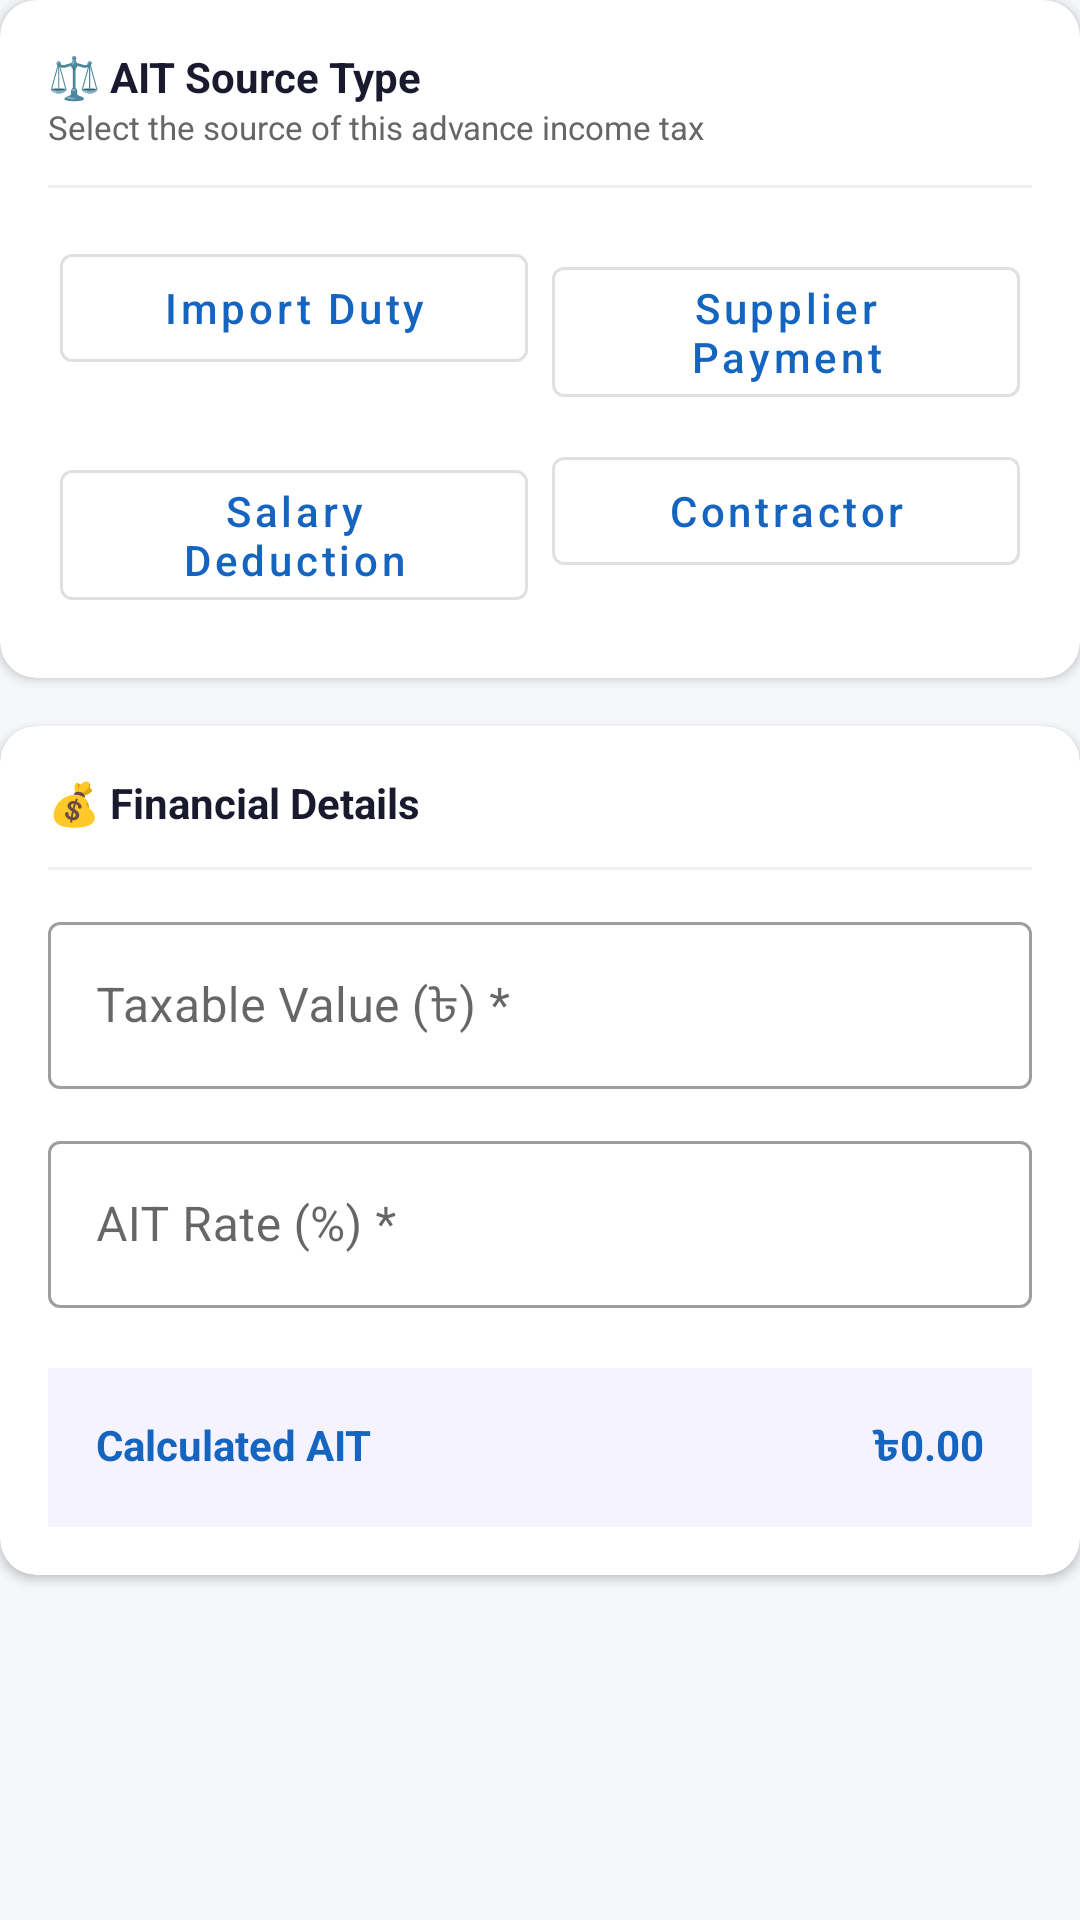

Reconstruct the res/layout file that produces this screen, plus the resources it refers to.
<!-- AndroidManifest.xml: application theme Theme.Nirapod -->
<!-- res/layout/fragment_ait_step2_details.xml -->
<?xml version="1.0" encoding="utf-8"?>
<LinearLayout xmlns:android="http://schemas.android.com/apk/res/android"
    xmlns:app="http://schemas.android.com/apk/res-auto"
    xmlns:tools="http://schemas.android.com/tools"
    android:layout_width="match_parent"
    android:layout_height="wrap_content"
    android:orientation="vertical">

    <androidx.cardview.widget.CardView
        android:layout_width="match_parent"
        android:layout_height="wrap_content"
        android:layout_marginBottom="16dp"
        app:cardCornerRadius="12dp"
        app:cardElevation="2dp">

        <LinearLayout
            android:layout_width="match_parent"
            android:layout_height="wrap_content"
            android:orientation="vertical"
            android:padding="16dp">

            <TextView
                android:layout_width="wrap_content"
                android:layout_height="wrap_content"
                android:text="⚖️ AIT Source Type"
                android:textColor="@color/text_primary"
                android:textSize="14sp"
                android:textStyle="bold" />

            <TextView
                android:layout_width="wrap_content"
                android:layout_height="wrap_content"
                android:text="Select the source of this advance income tax"
                android:textColor="@color/text_secondary"
                android:textSize="11sp" />

            <View
                android:layout_width="match_parent"
                android:layout_height="1dp"
                android:layout_marginVertical="12dp"
                android:background="#F0F0F0" />

            <GridLayout
                android:id="@+id/gridSourceTypes"
                android:layout_width="match_parent"
                android:layout_height="wrap_content"
                android:columnCount="2"
                android:useDefaultMargins="true">

                <com.google.android.material.button.MaterialButton
                    android:id="@+id/btnSourceImport"
                    style="@style/Widget.MaterialComponents.Button.OutlinedButton"
                    android:layout_width="0dp"
                    android:layout_height="wrap_content"
                    android:layout_columnWeight="1"
                    android:text="Import Duty"
                    android:textAllCaps="false" />

                <com.google.android.material.button.MaterialButton
                    android:id="@+id/btnSourceSupplier"
                    style="@style/Widget.MaterialComponents.Button.OutlinedButton"
                    android:layout_width="0dp"
                    android:layout_height="wrap_content"
                    android:layout_columnWeight="1"
                    android:text="Supplier Payment"
                    android:textAllCaps="false" />

                <com.google.android.material.button.MaterialButton
                    android:id="@+id/btnSourceSalary"
                    style="@style/Widget.MaterialComponents.Button.OutlinedButton"
                    android:layout_width="0dp"
                    android:layout_height="wrap_content"
                    android:layout_columnWeight="1"
                    android:text="Salary Deduction"
                    android:textAllCaps="false" />

                <com.google.android.material.button.MaterialButton
                    android:id="@+id/btnSourceContractor"
                    style="@style/Widget.MaterialComponents.Button.OutlinedButton"
                    android:layout_width="0dp"
                    android:layout_height="wrap_content"
                    android:layout_columnWeight="1"
                    android:text="Contractor"
                    android:textAllCaps="false" />

            </GridLayout>

        </LinearLayout>
    </androidx.cardview.widget.CardView>

    <androidx.cardview.widget.CardView
        android:id="@+id/cardImportDetails"
        android:layout_width="match_parent"
        android:layout_height="wrap_content"
        android:layout_marginBottom="16dp"
        android:visibility="gone"
        app:cardCornerRadius="12dp"
        app:cardElevation="2dp"
        tools:visibility="visible">

        <LinearLayout
            android:layout_width="match_parent"
            android:layout_height="wrap_content"
            android:orientation="vertical"
            android:padding="16dp">

            <TextView
                android:layout_width="wrap_content"
                android:layout_height="wrap_content"
                android:text="📦 Import Details"
                android:textColor="@color/text_primary"
                android:textSize="14sp"
                android:textStyle="bold" />

            <View
                android:layout_width="match_parent"
                android:layout_height="1dp"
                android:layout_marginVertical="12dp"
                android:background="#F0F0F0" />

            <com.google.android.material.textfield.TextInputLayout
                style="@style/Widget.MaterialComponents.TextInputLayout.OutlinedBox"
                android:layout_width="match_parent"
                android:layout_height="wrap_content"
                android:layout_marginBottom="12dp"
                android:hint="Import Duty Record ID *">

                <com.google.android.material.textfield.TextInputEditText
                    android:id="@+id/etImportId"
                    android:layout_width="match_parent"
                    android:layout_height="wrap_content"
                    android:inputType="number" />
            </com.google.android.material.textfield.TextInputLayout>

            <com.google.android.material.textfield.TextInputLayout
                style="@style/Widget.MaterialComponents.TextInputLayout.OutlinedBox"
                android:layout_width="match_parent"
                android:layout_height="wrap_content"
                android:hint="HS Code">

                <com.google.android.material.textfield.TextInputEditText
                    android:id="@+id/etHsCode"
                    android:layout_width="match_parent"
                    android:layout_height="wrap_content"
                    android:inputType="text" />
            </com.google.android.material.textfield.TextInputLayout>
        </LinearLayout>
    </androidx.cardview.widget.CardView>

    <androidx.cardview.widget.CardView
        android:layout_width="match_parent"
        android:layout_height="wrap_content"
        app:cardCornerRadius="12dp"
        app:cardElevation="2dp">

        <LinearLayout
            android:layout_width="match_parent"
            android:layout_height="wrap_content"
            android:orientation="vertical"
            android:padding="16dp">

            <TextView
                android:layout_width="wrap_content"
                android:layout_height="wrap_content"
                android:text="💰 Financial Details"
                android:textColor="@color/text_primary"
                android:textSize="14sp"
                android:textStyle="bold" />

            <View
                android:layout_width="match_parent"
                android:layout_height="1dp"
                android:layout_marginVertical="12dp"
                android:background="#F0F0F0" />

            <com.google.android.material.textfield.TextInputLayout
                style="@style/Widget.MaterialComponents.TextInputLayout.OutlinedBox"
                android:layout_width="match_parent"
                android:layout_height="wrap_content"
                android:layout_marginBottom="12dp"
                android:hint="Taxable Value (৳) *">

                <com.google.android.material.textfield.TextInputEditText
                    android:id="@+id/etTaxableValue"
                    android:layout_width="match_parent"
                    android:layout_height="wrap_content"
                    android:inputType="numberDecimal" />
            </com.google.android.material.textfield.TextInputLayout>

            <com.google.android.material.textfield.TextInputLayout
                style="@style/Widget.MaterialComponents.TextInputLayout.OutlinedBox"
                android:layout_width="match_parent"
                android:layout_height="wrap_content"
                android:hint="AIT Rate (%) *">

                <com.google.android.material.textfield.TextInputEditText
                    android:id="@+id/etAitRate"
                    android:layout_width="match_parent"
                    android:layout_height="wrap_content"
                    android:inputType="numberDecimal" />
            </com.google.android.material.textfield.TextInputLayout>

            <LinearLayout
                android:layout_width="match_parent"
                android:layout_height="wrap_content"
                android:layout_marginTop="20dp"
                android:background="#F5F3FF"
                android:padding="16dp"
                android:orientation="horizontal">
                <TextView
                    android:layout_width="0dp"
                    android:layout_height="wrap_content"
                    android:layout_weight="1"
                    android:text="Calculated AIT"
                    android:textStyle="bold"
                    android:textColor="@color/primary" />
                <TextView
                    android:id="@+id/tvCalculatedAit"
                    android:layout_width="wrap_content"
                    android:layout_height="wrap_content"
                    android:text="৳0.00"
                    android:textStyle="bold"
                    android:textColor="@color/primary" />
            </LinearLayout>

        </LinearLayout>
    </androidx.cardview.widget.CardView>

</LinearLayout>
<!-- resources referenced by this layout -->
<resources>
  <color name="primary">#1565C0</color>
  <color name="text_primary">#1A1A2E</color>
  <color name="text_secondary">#666666</color>
  <style name="Theme.Nirapod" parent="Theme.MaterialComponents.DayNight.NoActionBar">
          <item name="colorPrimary">@color/primary</item>
          <item name="colorPrimaryVariant">@color/primary_dark</item>
          <item name="colorOnPrimary">@color/white</item>
          <item name="colorSecondary">@color/secondary</item>
          <item name="colorOnSecondary">@color/white</item>
          <item name="android:statusBarColor">@color/primary_dark</item>
          <item name="android:windowBackground">@color/background</item>
      </style>
  <color name="primary_dark">#0D47A1</color>
  <color name="white">#FFFFFF</color>
  <color name="secondary">#FF6F00</color>
  <color name="background">#F5F7FA</color>
</resources>
